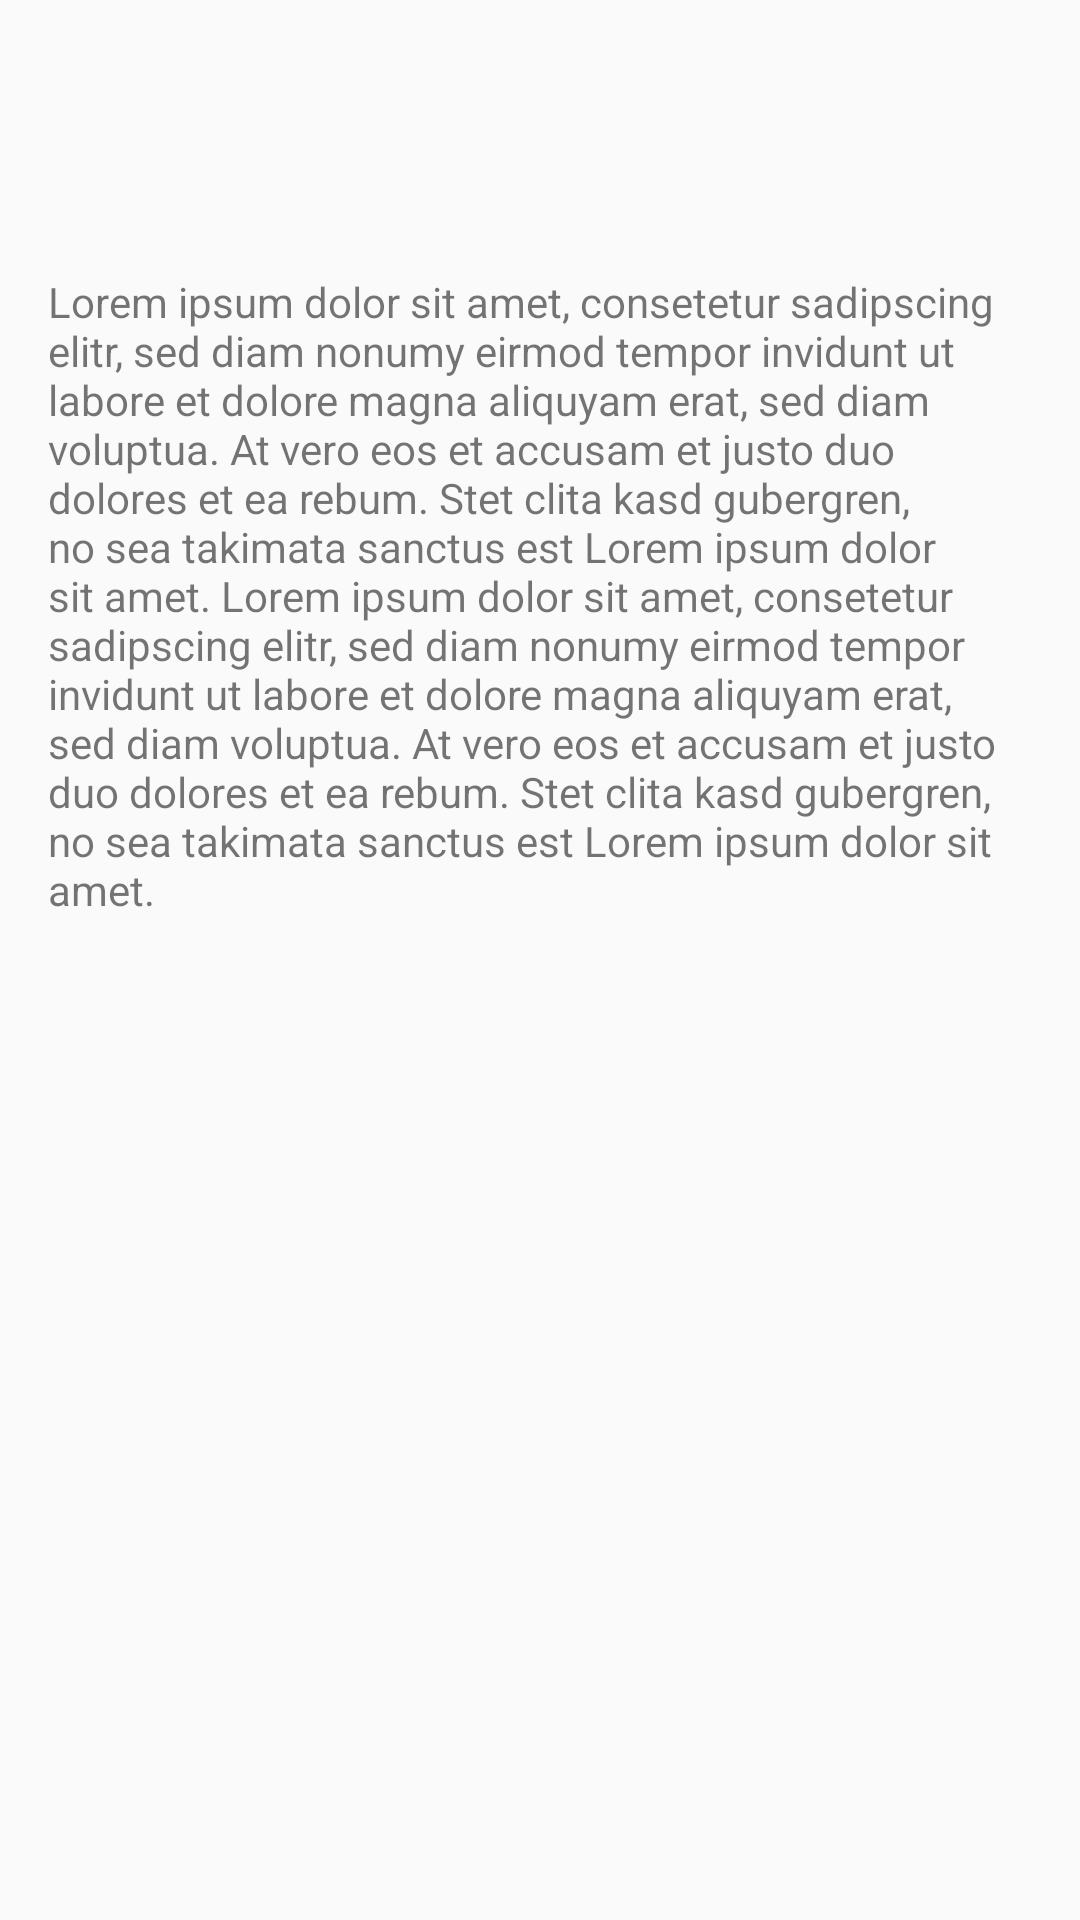

Layout XML and referenced resources for this Android screen:
<!-- AndroidManifest.xml: application theme AppTheme -->
<!-- res/layout/content_scrolling.xml -->
<?xml version="1.0" encoding="utf-8"?>
<android.support.v4.widget.NestedScrollView
    xmlns:android="http://schemas.android.com/apk/res/android"
    xmlns:app="http://schemas.android.com/apk/res-auto"
    xmlns:tools="http://schemas.android.com/tools"
    android:layout_width="match_parent"
    android:layout_height="match_parent"
    app:layout_behavior="@string/appbar_scrolling_view_behavior"
    tools:context= "com.example.android.biografias.DetailsActivity" >

    <TextView
        android:layout_width="wrap_content"
        android:layout_height="wrap_content"
        android:layout_margin="16dp"
        android:paddingTop="75dp"
        android:text="@string/lorem"/>

    </android.support.v4.widget.NestedScrollView>
<!-- resources referenced by this layout -->
<resources>
  <string name="lorem">Lorem ipsum dolor sit amet, consetetur sadipscing elitr, sed diam nonumy
          eirmod tempor invidunt ut labore et dolore magna aliquyam erat, sed diam voluptua. At vero
          eos et accusam et justo duo dolores et ea rebum. Stet clita kasd gubergren, no sea takimata
          sanctus est Lorem ipsum dolor sit amet. Lorem ipsum dolor sit amet, consetetur sadipscing elitr,
          sed diam nonumy eirmod tempor invidunt ut labore et dolore magna aliquyam erat, sed diam voluptua.
          At vero eos et accusam et justo duo dolores et ea rebum. Stet clita kasd gubergren, no sea takimata
          sanctus est Lorem ipsum dolor sit amet.</string>
  <style name="AppTheme" parent="Theme.AppCompat.Light.NoActionBar">
          
          <item name="colorPrimary">@color/colorPrimary</item>
          <item name="colorPrimaryDark">@color/colorPrimaryDark</item>
          <item name="colorAccent">@color/colorAccent</item>
      </style>
  <color name="colorPrimary">@color/gray_300</color>
  <color name="colorPrimaryDark">@color/black</color>
  <color name="colorAccent">#FF4081</color>
  <color name="gray_300">#E0E0E0</color>
  <color name="black">#000000</color>
</resources>
